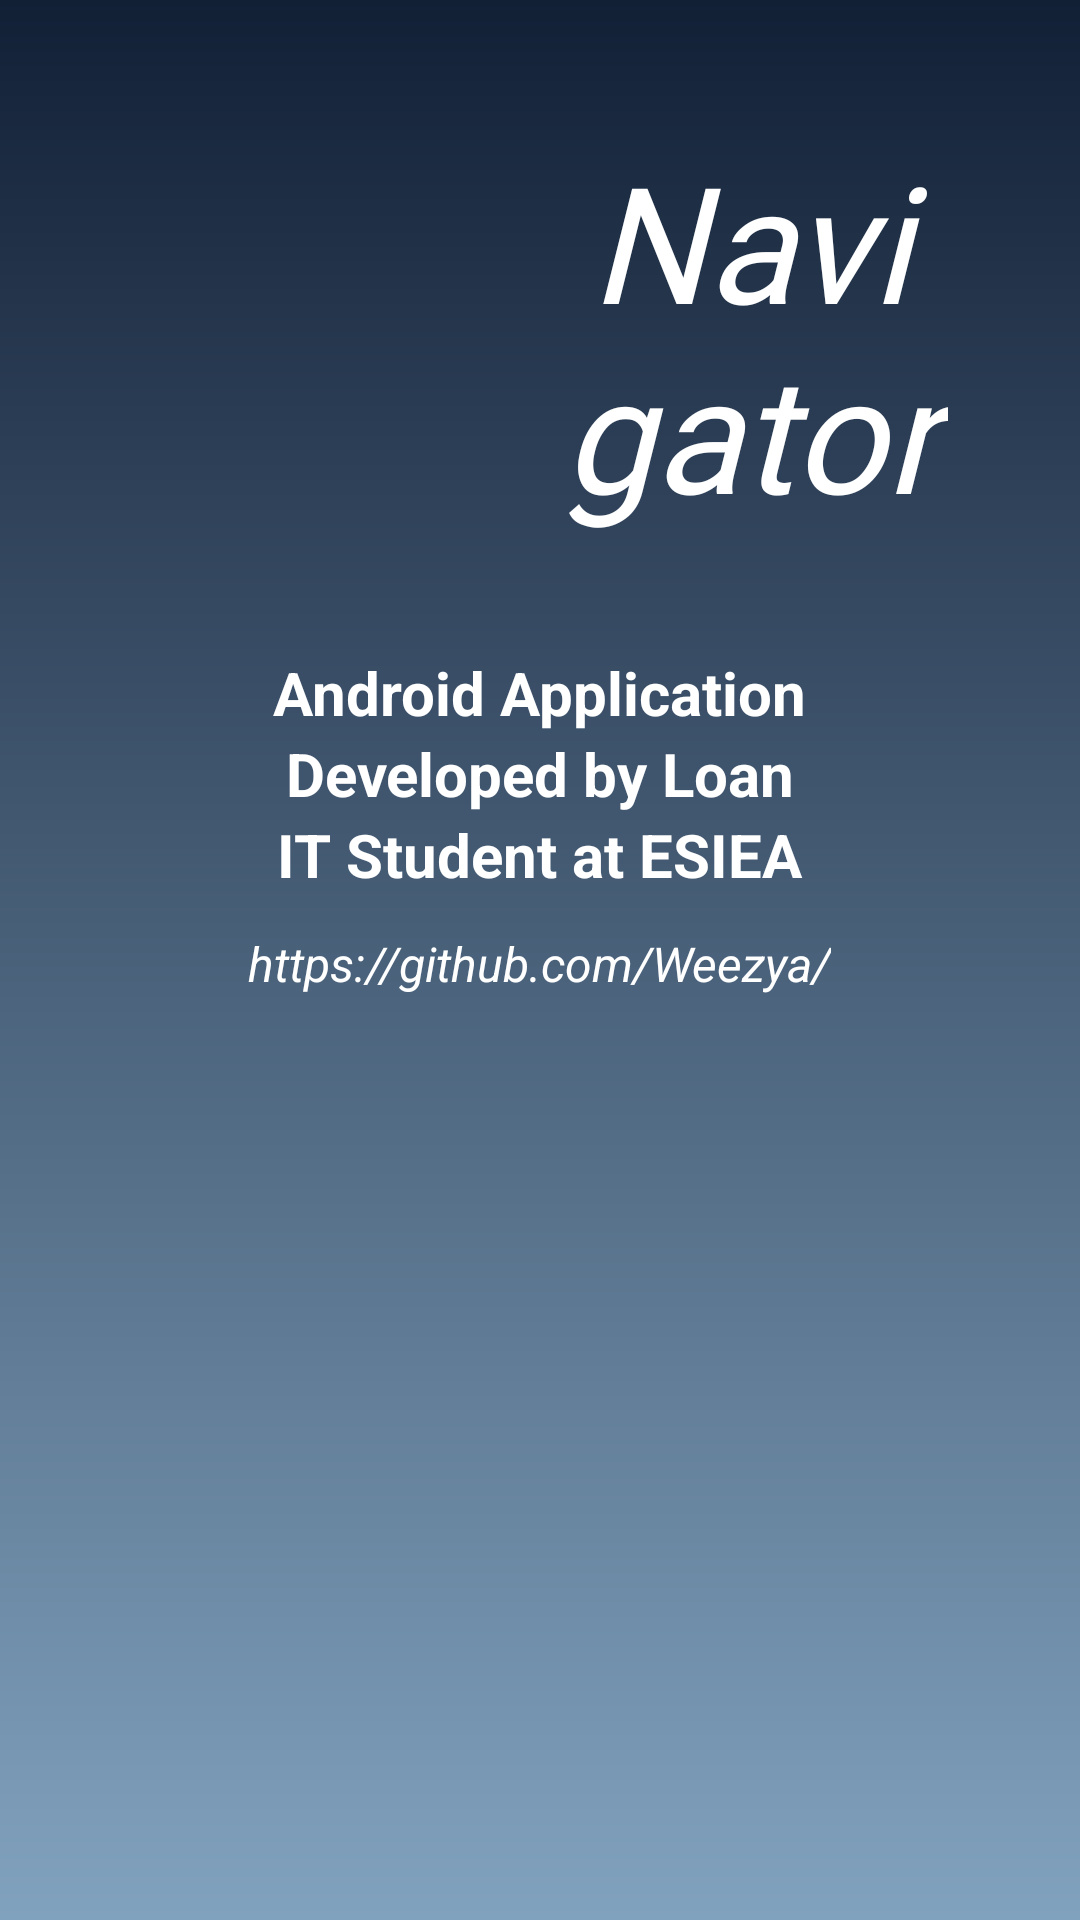

Here is an Android app screen rendered from its layout file. Give the layout XML and the strings, colors and styles it references.
<!-- AndroidManifest.xml: application theme AppTheme -->
<!-- res/layout/fragment_about.xml -->
<?xml version="1.0" encoding="utf-8"?>
<LinearLayout xmlns:android="http://schemas.android.com/apk/res/android"
    xmlns:tools="http://schemas.android.com/tools"
    android:layout_width="match_parent"
    android:layout_height="match_parent"
    tools:context=".views.AboutFragment"
    android:padding="16dp"
    android:orientation="vertical"
    android:background="@drawable/gradient_about">

    <LinearLayout
        android:layout_width="match_parent"
        android:layout_height="wrap_content"
        android:orientation="horizontal"
        android:layout_gravity="center"
        android:gravity="center"
        android:padding="20dp">

        <ImageView
            android:layout_width="140dp"
            android:layout_height="140dp"
            android:layout_gravity="center"
            android:foregroundGravity="center"
            android:src="@drawable/ic_nav"/>

        <TextView
            android:id="@+id/title"
            android:layout_width="wrap_content"
            android:layout_height="wrap_content"
            android:fontFamily="@font/vibur"
            android:gravity="center"
            android:padding="8dp"
            android:text="@string/app_name"
            android:textColor="@color/colorWhite"
            android:textSize="54dp"
            android:textStyle="italic" />

    </LinearLayout>

    <TextView
        android:id="@+id/textView1"
        android:layout_marginTop="10dp"
        android:layout_width="wrap_content"
        android:layout_height="wrap_content"
        android:layout_gravity="center"
        android:text="Android Application"
        android:textColor="@color/colorWhite"
        android:textSize="20sp"
        android:textStyle="bold" />

    <TextView
        android:id="@+id/textView2"
        android:layout_width="wrap_content"
        android:layout_height="wrap_content"
        android:layout_gravity="center"
        android:text="Developed by Loan"
        android:textColor="@color/colorWhite"
        android:textSize="20sp"
        android:textStyle="bold" />

    <TextView
        android:id="@+id/textView3"
        android:layout_width="wrap_content"
        android:layout_height="wrap_content"
        android:layout_gravity="center"
        android:text="IT Student at ESIEA"
        android:textColor="@color/colorWhite"
        android:textSize="20sp"
        android:textStyle="bold" />

    <TextView
        android:id="@+id/textView4"
        android:layout_width="wrap_content"
        android:layout_height="wrap_content"
        android:layout_gravity="center"
        android:layout_marginTop="12dp"
        android:text="https://github.com/Weezya/"
        android:textSize="16sp"
        android:textStyle="italic"
        android:textColor="@color/colorWhite"/>
</LinearLayout>
<!-- resources referenced by this layout -->
<resources>
  <color name="colorWhite">#FFFFFF</color>
  <!-- drawable gradient_about (drawable) -->
  <?xml version="1.0" encoding="utf-8"?>
  <shape xmlns:android="http://schemas.android.com/apk/res/android">
      <gradient
          android:startColor="@color/colorCode3"
          android:endColor="@color/colorSoftBlue"
          android:angle="270"
          />
  </shape>
  <string name="app_name">Navigator </string>
  <style name="AppTheme" parent="Theme.AppCompat.Light.DarkActionBar">
          
          <item name="colorPrimary">@color/colorPrimary</item>
          <item name="colorPrimaryDark">@color/colorPrimaryDark</item>
          <item name="colorAccent">@color/colorAccent</item>
      </style>
  <color name="colorCode3">#122036</color>
  <color name="colorSoftBlue">#81A2BE</color>
  <color name="colorPrimary">#000000</color>
  <color name="colorPrimaryDark">#000000</color>
  <color name="colorAccent">#5159A5</color>
</resources>
